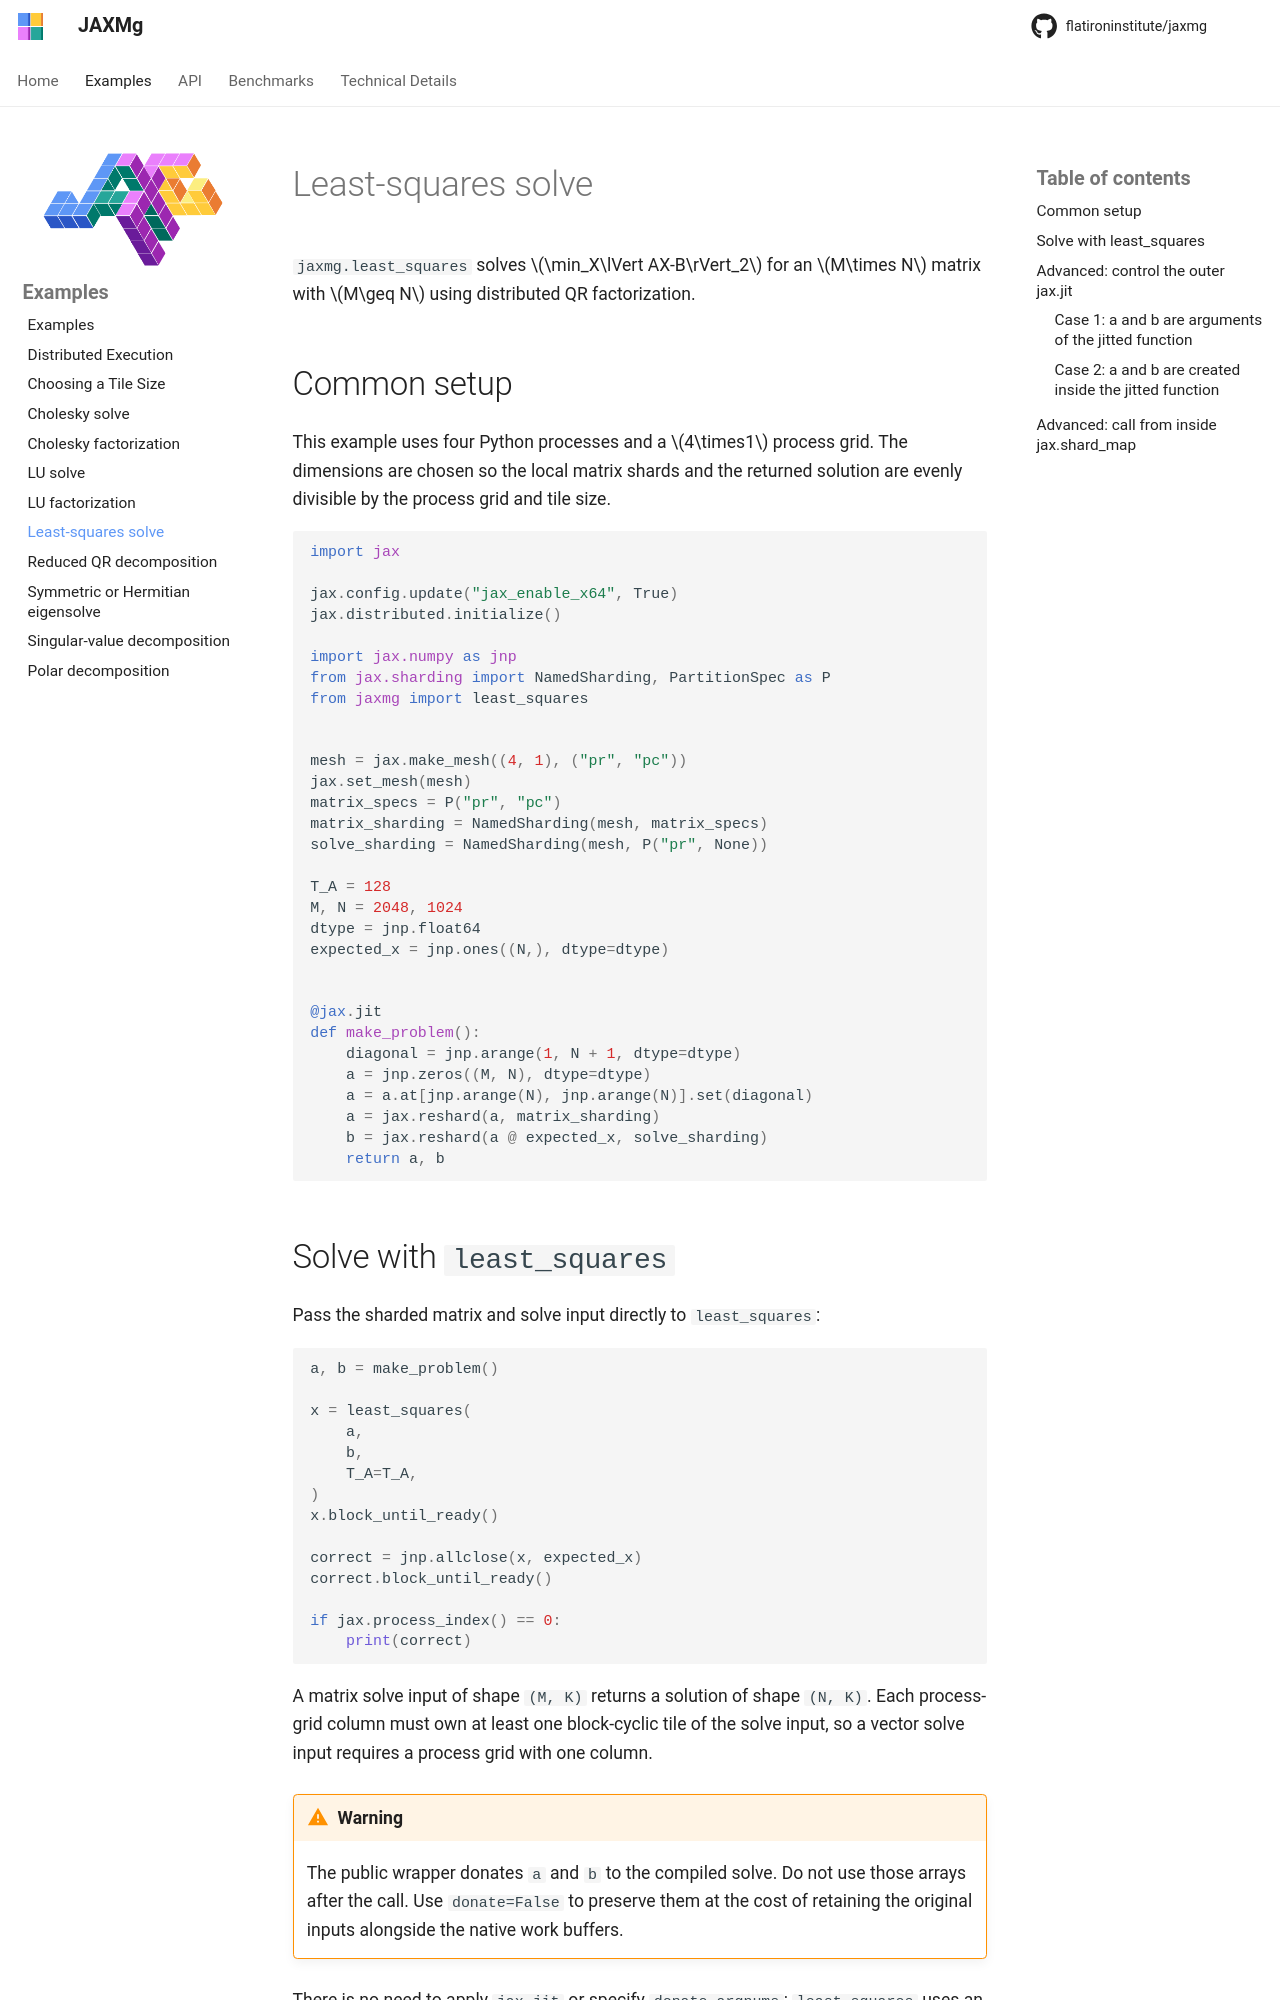

repository: flatironinstitute/jaxmg · page: dev/examples/least_squares/index.html · generator: mkdocs

# Least-squares solve

`jaxmg.least_squares` solves
$\min_X\lVert AX-B\rVert_2$ for an $M\times N$ matrix with $M\geq N$ using
distributed QR factorization.

## Common setup

This example uses four Python processes and a $4\times1$ process grid. The
dimensions are chosen so the local matrix shards and the returned solution are
evenly divisible by the process grid and tile size.

```python
import jax

jax.config.update("jax_enable_x64", True)
jax.distributed.initialize()

import jax.numpy as jnp
from jax.sharding import NamedSharding, PartitionSpec as P
from jaxmg import least_squares


mesh = jax.make_mesh((4, 1), ("pr", "pc"))
jax.set_mesh(mesh)
matrix_specs = P("pr", "pc")
matrix_sharding = NamedSharding(mesh, matrix_specs)
solve_sharding = NamedSharding(mesh, P("pr", None))

T_A = 128
M, N = 2048, 1024
dtype = jnp.float64
expected_x = jnp.ones((N,), dtype=dtype)


@jax.jit
def make_problem():
    diagonal = jnp.arange(1, N + 1, dtype=dtype)
    a = jnp.zeros((M, N), dtype=dtype)
    a = a.at[jnp.arange(N), jnp.arange(N)].set(diagonal)
    a = jax.reshard(a, matrix_sharding)
    b = jax.reshard(a @ expected_x, solve_sharding)
    return a, b
```
